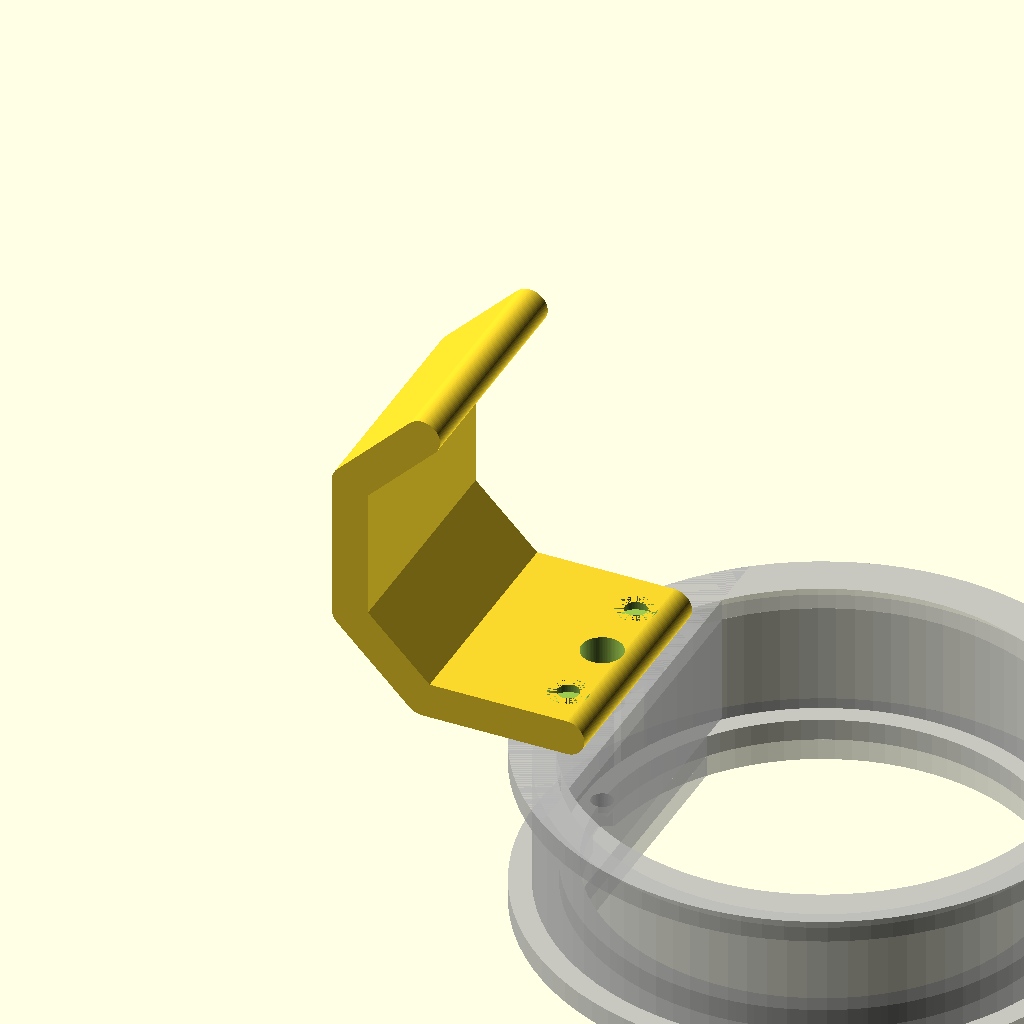
Cell 1: the model at its default parameters.
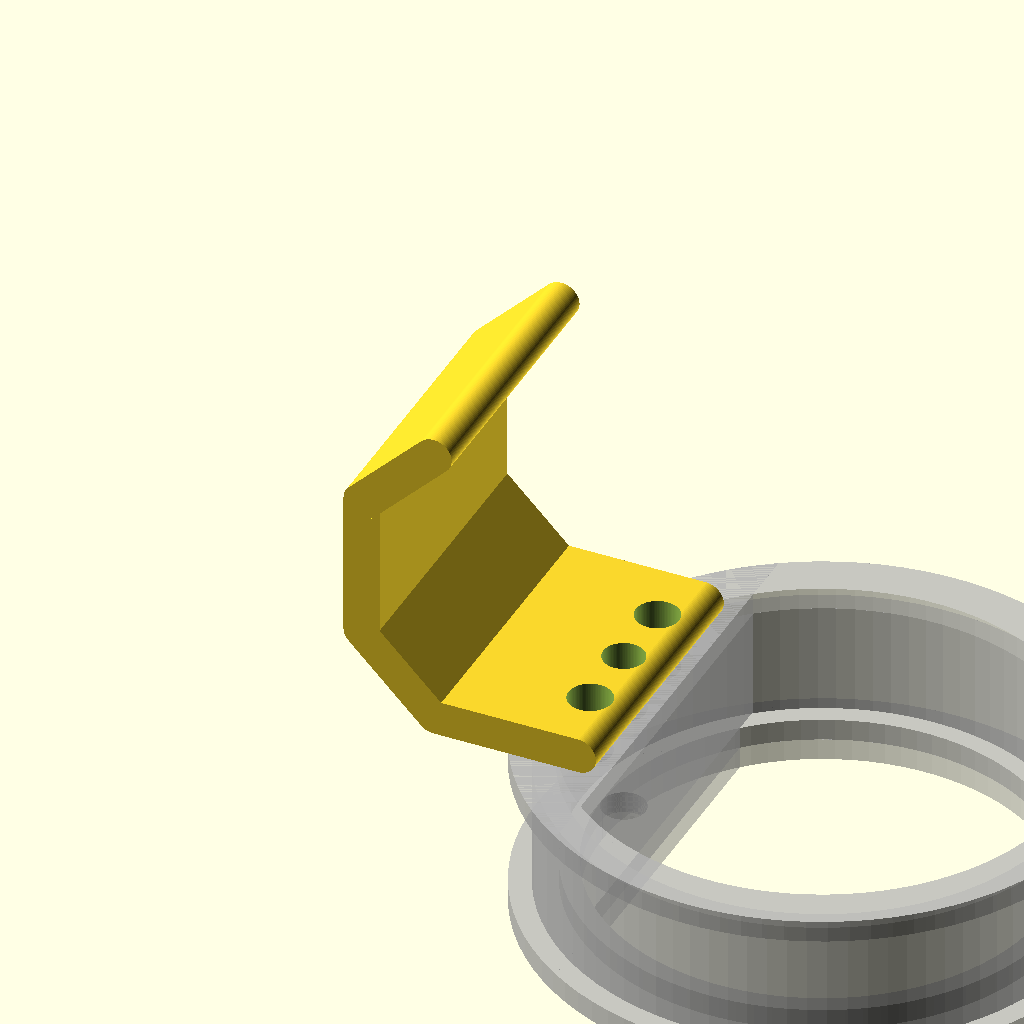
Cell 2: m3_bd = 6 (everything else at default).
All cells are drawn from one camera (rotation 55°, 0°, 25°, orthographic, colour scheme Cornfield), so only the parameter changes between them.
The OpenSCAD source (_crl-related/bagpack-hook/bagpack-hook.scad):
eps = 0.01;
$fn = 90;
tol = 0.4;

// M3 bolt parameters
// bold diameter
m3_bd = 3;
// bold height
m3_bh = 18;
// nut diameter
m3_nd = 6.5;
// nut height
m3_nh = 2.5;
// bolt head diameter
m3_bhd = 5.5;
// bolt head height
m3_bht = 2;

wt = 3;
hole_d = 73;
hole_h = 18;

b_l = 20;

module hole_fill()
{
    difference()
    {
        union()
        {
            cylinder(d=hole_d, h=hole_h);
            translate([0,0,hole_h])
                cylinder(d=hole_d+2*wt, h=wt);
        }
        // drilling hole
        difference()
        {
            union()
            {
                translate([0,0,-eps])
                    cylinder(d=hole_d-2*wt,
                        h=hole_h + wt + 2*eps);
                translate([hole_d/2-2*wt,-wt,-eps])
                    cube([4*wt,2*wt,hole_h+wt+2*eps]);
            }
            translate([ -hole_d+3*wt+m3_bd,
                        -hole_d/2,
                        wt])
                cube([hole_d/2,hole_d,hole_h]);
        }
        
        _a = m3_bd + 2*wt;
        _b = b_l + m3_bd + 2*wt;
        _c = hole_h-wt;
        
        // drilling holes
        translate([-hole_d/2+wt+m3_bd,0,0])
        {
            translate([0,-b_l/2,-eps])
                bolt_hole();
            translate([0,b_l/2,-eps])
                bolt_hole();
            // secure hole
            cylinder(d=m3_bd,h=hole_h+wt+eps);
            translate([0,0,hole_h-m3_bht-wt])
                cylinder(d=m3_bhd+0.2,
                         h=m3_bht+2*wt+eps);
        }        
    }    
}

module bolt_hole()
{
    rotate([0,0,90])
    {
        cylinder(d=m3_bd,h=wt+hole_h+2*eps);
        cylinder(d=m3_nd,h=wt+hole_h/2, $fn=6);
    }
}

%hole_fill();

module hole_safety()
{
    difference()
    {
        union()
        {
            // inner
            cylinder(d=hole_d-2*wt-2*tol, h=wt);
            // outer
            translate([0,0,-wt])
                cylinder(d=hole_d+2*wt, h=wt);
        }
        
        difference()
        {
            translate([0,0,-wt-eps])
                cylinder(h=2*wt+2*eps, d=hole_d-4*wt);
            
            translate([ -hole_d+3*wt+m3_bd,
                        -hole_d/2,
                        -wt])
                cube([hole_d/2,hole_d,hole_h]);
        }
        translate([-hole_d/2+wt+m3_bd,0,-wt-eps])
        {
            // hole for bolt
            rotate([0,0,90])
            cylinder(d=m3_nd,h=m3_nh+eps,$fn=6);
            // hole for nut
            cylinder(d=m3_bd,h=2*wt+2*eps);
        }
        
        translate([hole_d/2-3*wt,-wt,-wt-eps])
            cube([6*wt,2*wt,hole_h+wt+2*eps]);
    }
    
}

%hole_safety();

module hook_shape(a=20, h=b_l+2*m3_bd+2*wt, d=5)
{
    //s_a = sqrt((a*a)/2);
    s_a = a/2;
    points = [  [0,0,0],
                [-a,0,0],
                [-a-s_a,s_a,0],
                [-a-s_a,s_a+a,0],
                [-a,a+2*s_a,0]
             ];
    for(i=[0:len(points)-2])
    {
        hull()
        {
            translate(points[i])
                cylinder(d=5,h=h);
            translate(points[i+1])
                cylinder(d=5,h=h);

        }
    }
}


module hook()
{
    _h = b_l+2*m3_bd+2*wt;
    _a = 20;
    _d = 5;
    translate([ -hole_d/2+wt+m3_bd,
                0,
                wt+hole_h+_d/2])
    difference()
    {
        translate([_d/2,(b_l+2*m3_bd+2*wt)/2,0])
            rotate([90,0,0])
                hook_shape(a=_a,h=_h,d=_d);
        
        // left bolt
        //  - bolt hole
        translate([0,-b_l/2,-eps-_d/2])
            cylinder(d=m3_bd,h=_d+2*eps);
        // - bolt head hole
        translate([0,-b_l/2,_d/2-m3_bht])
            cylinder(d=m3_bhd,h=m3_bht);
        // right bolt
        //  - bolt hole
        translate([0,b_l/2,-eps-_d/2])
            cylinder(d=m3_bd,h=_d+2*eps);
        // - bolt head hole
        translate([0,b_l/2,_d/2-m3_bht])
            cylinder(d=m3_bhd,h=m3_bht);
        // hole for secure bolt
        translate([0,0,-eps-_d/2])
            cylinder(d=m3_bhd+0.2,
                     h=_d+2*eps);
    }
}
hook();
Customizer parameters (derived from the source; name, type, default, range or options):
eps: number, default 0.01
tol: number, default 0.4
m3_bd: number, default 3
m3_bh: number, default 18
m3_nd: number, default 6.5
m3_nh: number, default 2.5
m3_bhd: number, default 5.5
m3_bht: number, default 2
wt: number, default 3
hole_d: number, default 73
hole_h: number, default 18
b_l: number, default 20
